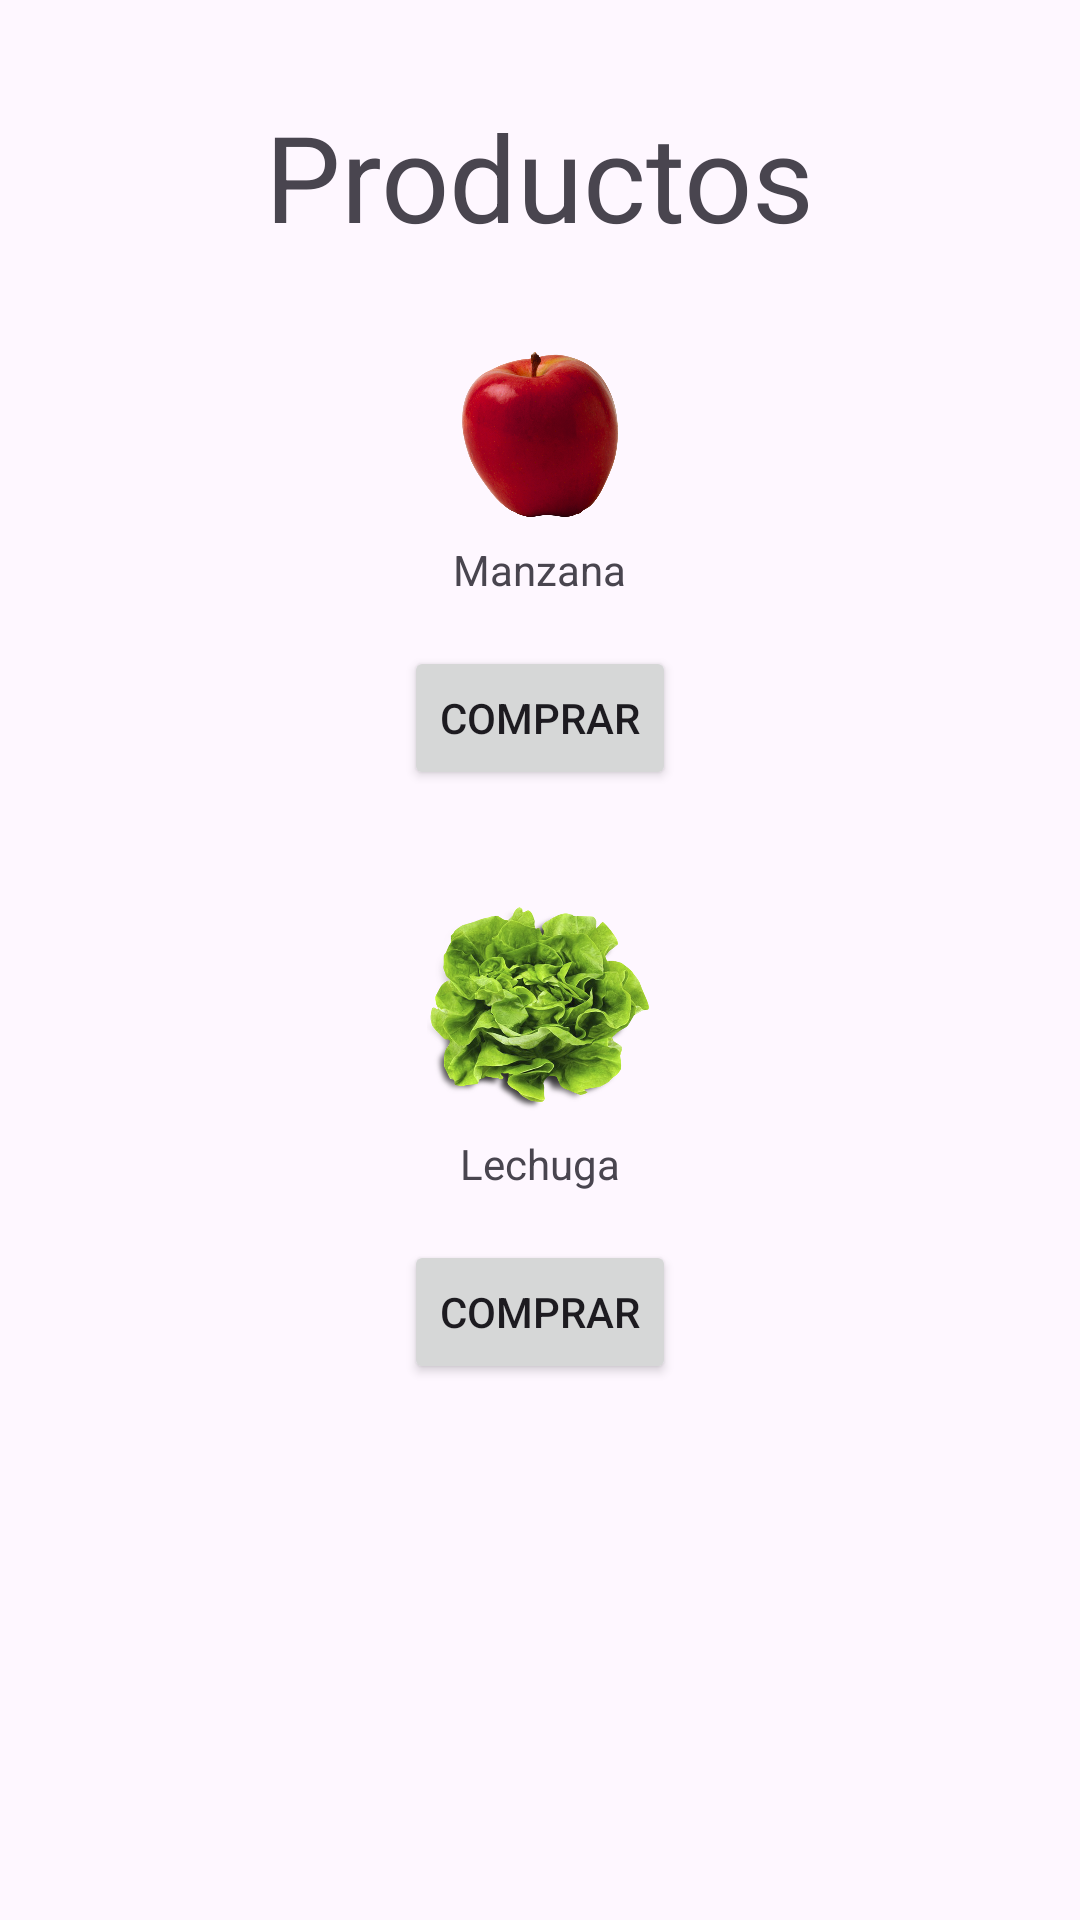

Write the Android layout XML for this screen, with the resource values it uses.
<!-- AndroidManifest.xml: application theme Theme.App_Ventas -->
<!-- res/layout/activity_productos.xml -->
<?xml version="1.0" encoding="utf-8"?>
<androidx.constraintlayout.widget.ConstraintLayout xmlns:android="http://schemas.android.com/apk/res/android"
    xmlns:app="http://schemas.android.com/apk/res-auto"
    xmlns:tools="http://schemas.android.com/tools"
    android:layout_width="match_parent"
    android:layout_height="match_parent"
    tools:context=".ActivityProductos">

    <ScrollView
        android:layout_width="match_parent"
        android:layout_height="wrap_content"
        tools:ignore="MissingConstraints">

        <LinearLayout
            android:layout_width="match_parent"
            android:layout_height="wrap_content"
            android:orientation="vertical">

            <TextView
                android:id="@+id/textView2"
                android:layout_width="wrap_content"
                android:layout_height="wrap_content"
                android:layout_gravity="center_horizontal"
                android:layout_marginTop="32dp"
                android:text="Productos"
                android:textSize="40sp" />

            <ImageView
                android:id="@+id/imageView2"
                android:layout_width="106dp"
                android:layout_height="55dp"
                android:layout_gravity="center_horizontal"
                android:layout_marginTop="32dp"
                app:srcCompat="@drawable/manzanas__34_" />

            <TextView
                android:id="@+id/textView5"
                android:layout_width="wrap_content"
                android:layout_height="wrap_content"
                android:layout_gravity="center_horizontal"
                android:layout_marginTop="8dp"
                android:text="Manzana" />

            <Button
                android:id="@+id/button2"
                android:layout_width="wrap_content"
                android:layout_height="wrap_content"
                android:layout_gravity="center_horizontal"
                android:layout_marginTop="16dp"
                android:text="Comprar" />

            <ImageView
                android:id="@+id/imageView3"
                android:layout_width="103dp"
                android:layout_height="75dp"
                android:layout_gravity="center_horizontal"
                android:layout_marginTop="32dp"
                app:srcCompat="@drawable/r__1_" />

            <TextView
                android:id="@+id/textView6"
                android:layout_width="wrap_content"
                android:layout_height="wrap_content"
                android:layout_gravity="center_horizontal"
                android:layout_marginTop="8dp"
                android:text="Lechuga" />

            <Button
                android:id="@+id/button"
                android:layout_width="wrap_content"
                android:layout_height="wrap_content"
                android:layout_gravity="center_horizontal"
                android:layout_marginTop="16dp"
                android:text="Comprar" />

        </LinearLayout>
    </ScrollView>
</androidx.constraintlayout.widget.ConstraintLayout>
<!-- resources referenced by this layout -->
<resources>
  <!-- drawable manzanas__34_: png bitmap (drawable, 694545 bytes) -->
  <!-- drawable r__1_: png bitmap (drawable, 478480 bytes) -->
  <style name="Theme.App_Ventas" parent="Base.Theme.App_Ventas" />
  <style name="Base.Theme.App_Ventas" parent="Theme.Material3.DayNight.NoActionBar">
          
          
      </style>
</resources>
